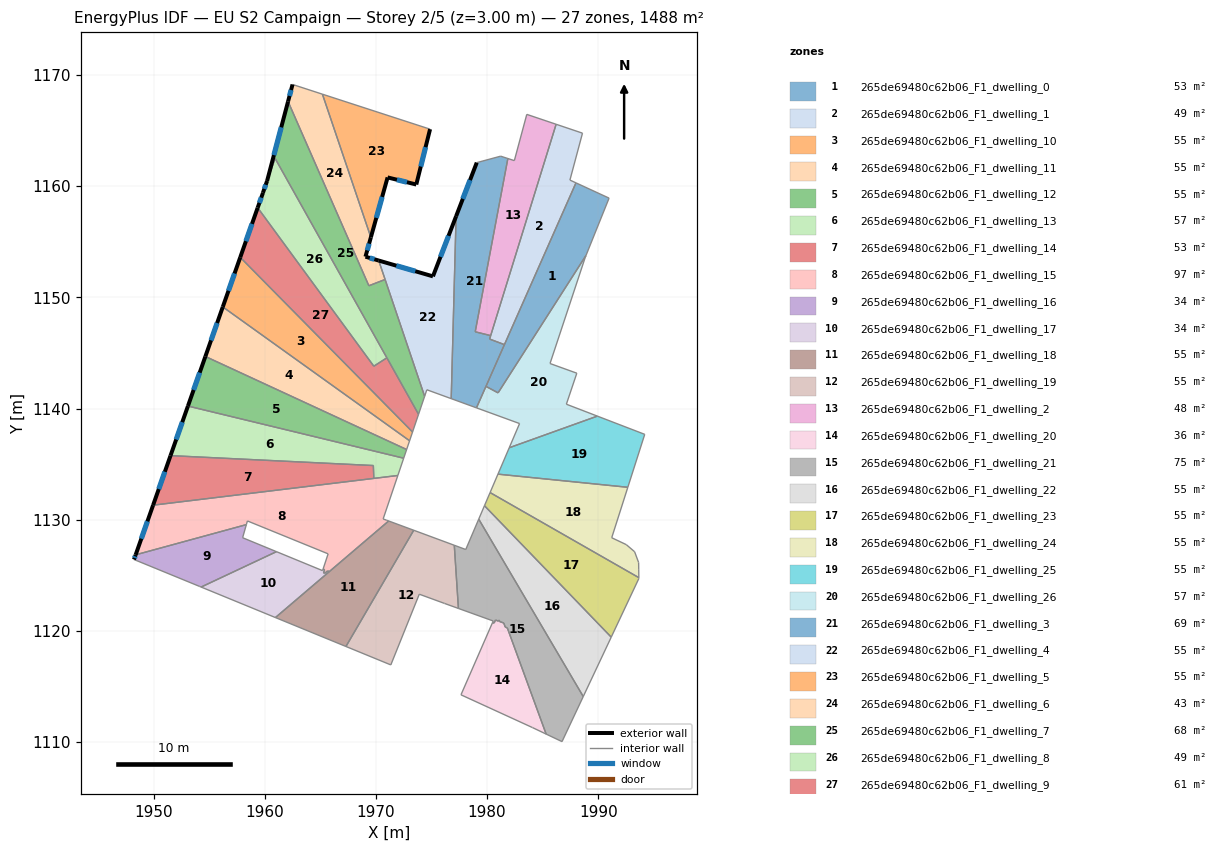
=== STOREY PLAN SPEC (per zone: floor XY polygon, exterior-wall plan segments, windows/doors) ===
zone 1: 265de69480c62b06_F1_dwelling_0  (52.8 m²)
  floor: (1990.97, 1158.92) (1988.89, 1153.76) (1980.99, 1141.41) (1979.90, 1141.99) (1987.99, 1160.30)
  interior walls: 5
zone 2: 265de69480c62b06_F1_dwelling_1  (48.6 m²)
  floor: (1988.58, 1164.77) (1987.45, 1160.55) (1987.99, 1160.30) (1981.56, 1145.75) (1980.23, 1146.25) (1986.21, 1165.57)
  interior walls: 7
zone 3: 265de69480c62b06_F1_dwelling_10  (55.1 m²)
  floor: (1957.80, 1153.60) (1973.30, 1137.89) (1973.03, 1137.10) (1956.23, 1149.14)
  exterior wall: (1957.80, 1153.60) – (1956.23, 1149.14)  [4.7 m]
    window: (1957.29, 1152.15) – (1956.74, 1150.59)  [1.7 m²]
  interior walls: 3
zone 4: 265de69480c62b06_F1_dwelling_11  (55.1 m²)
  floor: (1973.03, 1137.10) (1972.76, 1136.31) (1954.66, 1144.68) (1956.23, 1149.14)
  exterior wall: (1956.23, 1149.14) – (1954.66, 1144.68)  [4.7 m]
    window: (1955.72, 1147.69) – (1955.17, 1146.13)  [1.7 m²]
  interior walls: 3
zone 5: 265de69480c62b06_F1_dwelling_12  (55.1 m²)
  floor: (1972.76, 1136.31) (1972.50, 1135.53) (1953.09, 1140.22) (1954.66, 1144.68)
  exterior wall: (1954.66, 1144.68) – (1953.09, 1140.22)  [4.7 m]
    window: (1954.15, 1143.23) – (1953.60, 1141.67)  [1.7 m²]
  interior walls: 3
zone 6: 265de69480c62b06_F1_dwelling_13  (57.4 m²)
  floor: (1972.50, 1135.53) (1971.97, 1133.97) (1969.81, 1133.71) (1969.77, 1134.87) (1951.53, 1135.76) (1953.09, 1140.22)
  exterior wall: (1953.09, 1140.22) – (1951.53, 1135.76)  [4.7 m]
    window: (1952.58, 1138.77) – (1952.03, 1137.21)  [1.7 m²]
  interior walls: 5
zone 7: 265de69480c62b06_F1_dwelling_14  (52.9 m²)
  floor: (1969.77, 1134.87) (1969.81, 1133.71) (1949.96, 1131.30) (1951.53, 1135.76)
  exterior wall: (1951.53, 1135.76) – (1949.96, 1131.30)  [4.7 m]
    window: (1951.02, 1134.31) – (1950.47, 1132.75)  [1.7 m²]
  interior walls: 3
zone 8: 265de69480c62b06_F1_dwelling_15  (97.2 m²)
  floor: (1971.97, 1133.97) (1970.65, 1130.07) (1970.94, 1129.96) (1971.07, 1129.91) (1971.15, 1129.88) (1971.03, 1129.79) (1965.81, 1125.33) (1965.65, 1125.39) (1965.39, 1125.17) (1965.29, 1125.22) (1965.38, 1125.50) (1965.25, 1125.56) (1965.70, 1126.93) (1958.44, 1129.89) (1958.35, 1129.56) (1948.39, 1126.84) (1949.96, 1131.30)
  exterior wall: (1949.96, 1131.30) – (1948.39, 1126.84)  [4.7 m]
    window: (1949.45, 1129.85) – (1948.90, 1128.29)  [1.7 m²]
  interior walls: 17
zone 9: 265de69480c62b06_F1_dwelling_16  (34.4 m²)
  floor: (1960.93, 1127.17) (1961.06, 1127.12) (1954.28, 1123.94) (1954.15, 1123.99) (1948.24, 1126.42) (1948.39, 1126.84) (1958.35, 1129.56) (1958.01, 1128.38)
  exterior wall: (1948.39, 1126.84) – (1948.24, 1126.42)  [0.4 m]
    window: (1948.34, 1126.70) – (1948.29, 1126.55)  [0.2 m²]
  interior walls: 7
zone 10: 265de69480c62b06_F1_dwelling_17  (33.8 m²)
  floor: (1965.25, 1125.56) (1965.38, 1125.50) (1965.29, 1125.22) (1965.39, 1125.17) (1965.65, 1125.39) (1965.81, 1125.33) (1960.96, 1121.20) (1954.28, 1123.94) (1961.06, 1127.12) (1965.20, 1125.42)
  interior walls: 10
zone 11: 265de69480c62b06_F1_dwelling_18  (55.1 m²)
  floor: (1973.40, 1129.05) (1967.30, 1118.59) (1960.96, 1121.20) (1971.15, 1129.88)
  interior walls: 4
zone 12: 265de69480c62b06_F1_dwelling_19  (55.0 m²)
  floor: (1977.05, 1127.70) (1977.42, 1122.02) (1976.17, 1122.47) (1973.90, 1123.30) (1971.34, 1116.94) (1967.30, 1118.59) (1973.40, 1129.05)
  interior walls: 7
zone 13: 265de69480c62b06_F1_dwelling_2  (48.2 m²)
  floor: (1986.21, 1165.57) (1980.32, 1146.55) (1978.93, 1146.90) (1981.87, 1162.49) (1982.45, 1162.30) (1983.57, 1166.46)
  interior walls: 6
zone 14: 265de69480c62b06_F1_dwelling_20  (35.6 m²)
  floor: (1981.82, 1120.27) (1985.31, 1110.72) (1984.09, 1111.30) (1977.65, 1114.25) (1980.49, 1120.75) (1980.63, 1120.70) (1980.75, 1120.97) (1981.04, 1120.87) (1981.08, 1120.98) (1981.13, 1120.84) (1981.50, 1120.71) (1981.63, 1120.34)
  interior walls: 12
zone 15: 265de69480c62b06_F1_dwelling_21  (74.7 m²)
  floor: (1979.25, 1130.05) (1988.65, 1114.09) (1986.74, 1110.04) (1985.31, 1110.72) (1981.82, 1120.27) (1981.63, 1120.34) (1981.50, 1120.71) (1981.13, 1120.84) (1981.08, 1120.98) (1981.04, 1120.87) (1980.75, 1120.97) (1980.63, 1120.70) (1980.49, 1120.75) (1980.55, 1120.89) (1977.42, 1122.02) (1977.05, 1127.70) (1978.08, 1127.32)
  interior walls: 17
zone 16: 265de69480c62b06_F1_dwelling_22  (55.1 m²)
  floor: (1979.76, 1131.26) (1991.17, 1119.43) (1988.65, 1114.09) (1979.25, 1130.05)
  interior walls: 4
zone 17: 265de69480c62b06_F1_dwelling_23  (55.1 m²)
  floor: (1993.65, 1124.79) (1993.65, 1124.71) (1991.17, 1119.43) (1979.76, 1131.26) (1980.27, 1132.44)
  interior walls: 5
zone 18: 265de69480c62b06_F1_dwelling_24  (55.1 m²)
  floor: (1992.66, 1132.91) (1991.21, 1128.38) (1992.52, 1127.76) (1993.27, 1127.12) (1993.63, 1126.15) (1993.64, 1125.49) (1993.65, 1124.79) (1980.27, 1132.44) (1980.98, 1134.09)
  interior walls: 9
zone 19: 265de69480c62b06_F1_dwelling_25  (55.1 m²)
  floor: (1994.18, 1137.68) (1992.66, 1132.91) (1980.98, 1134.09) (1981.99, 1136.47) (1989.92, 1139.32)
  interior walls: 5
zone 20: 265de69480c62b06_F1_dwelling_26  (57.4 m²)
  floor: (1988.89, 1153.76) (1988.82, 1153.58) (1985.66, 1144.05) (1988.07, 1143.18) (1987.13, 1140.39) (1989.92, 1139.32) (1981.99, 1136.47) (1982.92, 1138.65) (1979.04, 1140.06) (1979.90, 1141.99) (1980.99, 1141.41)
  interior walls: 11
zone 21: 265de69480c62b06_F1_dwelling_3  (68.6 m²)
  floor: (1981.87, 1162.49) (1978.93, 1146.90) (1980.32, 1146.55) (1980.23, 1146.25) (1981.56, 1145.75) (1979.04, 1140.06) (1976.77, 1140.89) (1977.21, 1157.29) (1979.07, 1162.12) (1981.22, 1162.70)
  exterior wall: (1979.07, 1162.12) – (1977.21, 1157.29)  [5.2 m]
    window: (1978.47, 1160.55) – (1977.82, 1158.86)  [1.9 m²]
  interior walls: 9
zone 22: 265de69480c62b06_F1_dwelling_4  (55.0 m²)
  floor: (1977.21, 1157.29) (1976.77, 1140.89) (1974.58, 1141.69) (1974.38, 1141.10) (1970.25, 1153.31) (1975.13, 1151.89)
  exterior wall: (1975.13, 1151.89) – (1970.25, 1153.31)  [5.1 m]
    window: (1973.54, 1152.35) – (1971.84, 1152.85)  [1.9 m²]
  exterior wall: (1977.21, 1157.29) – (1975.13, 1151.89)  [5.8 m]
    window: (1976.53, 1155.53) – (1975.81, 1153.64)  [2.1 m²]
  interior walls: 5
zone 23: 265de69480c62b06_F1_dwelling_5  (55.3 m²)
  floor: (1974.87, 1165.13) (1973.63, 1160.15) (1971.05, 1160.79) (1969.55, 1155.39) (1965.19, 1168.27)
  exterior wall: (1973.63, 1160.15) – (1974.87, 1165.13)  [5.1 m]
    window: (1974.03, 1161.77) – (1974.47, 1163.51)  [1.9 m²]
  exterior wall: (1971.05, 1160.79) – (1973.63, 1160.15)  [2.7 m]
    window: (1971.89, 1160.58) – (1972.79, 1160.35)  [1.0 m²]
  exterior wall: (1969.55, 1155.39) – (1971.05, 1160.79)  [5.6 m]
    window: (1970.03, 1157.15) – (1970.56, 1159.03)  [2.1 m²]
  interior walls: 2
zone 24: 265de69480c62b06_F1_dwelling_6  (42.9 m²)
  floor: (1965.19, 1168.27) (1969.55, 1155.39) (1969.06, 1153.66) (1970.25, 1153.31) (1970.83, 1151.61) (1969.36, 1151.04) (1962.10, 1167.62) (1962.50, 1169.15)
  exterior wall: (1969.06, 1153.66) – (1969.55, 1155.39)  [1.8 m]
    window: (1969.22, 1154.22) – (1969.39, 1154.83)  [0.7 m²]
  exterior wall: (1970.25, 1153.31) – (1969.06, 1153.66)  [1.2 m]
    window: (1969.86, 1153.42) – (1969.45, 1153.54)  [0.5 m²]
  exterior wall: (1962.50, 1169.15) – (1962.10, 1167.62)  [1.6 m]
    window: (1962.37, 1168.65) – (1962.23, 1168.11)  [0.6 m²]
  interior walls: 5
zone 25: 265de69480c62b06_F1_dwelling_7  (67.6 m²)
  floor: (1962.10, 1167.62) (1969.36, 1151.04) (1970.83, 1151.61) (1974.38, 1141.10) (1973.83, 1139.48) (1960.93, 1162.50) (1959.84, 1159.40) (1960.21, 1160.47)
  exterior wall: (1960.21, 1160.47) – (1959.84, 1159.41)  [1.1 m]
    window: (1960.09, 1160.12) – (1959.96, 1159.75)  [0.4 m²]
  exterior wall: (1962.10, 1167.62) – (1960.21, 1160.47)  [7.4 m]
    window: (1961.48, 1165.29) – (1960.82, 1162.79)  [2.7 m²]
  interior walls: 7
zone 26: 265de69480c62b06_F1_dwelling_8  (48.7 m²)
  floor: (1960.93, 1162.50) (1970.98, 1144.56) (1969.81, 1143.80) (1959.36, 1158.06) (1959.84, 1159.41)
  exterior wall: (1959.84, 1159.41) – (1959.84, 1159.40) – (1959.36, 1158.06)  [1.4 m]
    window: (1959.69, 1158.97) – (1959.69, 1158.97) – (1959.52, 1158.50)  [0.5 m²]
  interior walls: 4
zone 27: 265de69480c62b06_F1_dwelling_9  (61.4 m²)
  floor: (1970.98, 1144.56) (1973.83, 1139.48) (1973.30, 1137.89) (1957.80, 1153.60) (1959.36, 1158.06) (1969.81, 1143.80)
  exterior wall: (1959.36, 1158.06) – (1957.80, 1153.60)  [4.7 m]
    window: (1958.85, 1156.61) – (1958.31, 1155.05)  [1.7 m²]
  interior walls: 5

=== DERIVED (storey summary) ===
Building: EU S2 Campaign
Storey: 2 of 5  (floor level z = 3.00 m)
Storey gross floor area: 1488.4 m²
Zones on this storey: 27
  - 265de69480c62b06_F1_dwelling_0: floor 52.8 m²
  - 265de69480c62b06_F1_dwelling_1: floor 48.6 m²
  - 265de69480c62b06_F1_dwelling_10: floor 55.1 m²; exterior wall 4.7 m (14.2 m²); 1 window(s) 1.7 m²; WWR 12.2%
  - 265de69480c62b06_F1_dwelling_11: floor 55.1 m²; exterior wall 4.7 m (14.2 m²); 1 window(s) 1.7 m²; WWR 12.2%
  - 265de69480c62b06_F1_dwelling_12: floor 55.1 m²; exterior wall 4.7 m (14.2 m²); 1 window(s) 1.7 m²; WWR 12.2%
  - 265de69480c62b06_F1_dwelling_13: floor 57.4 m²; exterior wall 4.7 m (14.2 m²); 1 window(s) 1.7 m²; WWR 12.2%
  - 265de69480c62b06_F1_dwelling_14: floor 52.9 m²; exterior wall 4.7 m (14.2 m²); 1 window(s) 1.7 m²; WWR 12.2%
  - 265de69480c62b06_F1_dwelling_15: floor 97.2 m²; exterior wall 4.7 m (14.2 m²); 1 window(s) 1.7 m²; WWR 12.2%
  - 265de69480c62b06_F1_dwelling_16: floor 34.4 m²; exterior wall 0.4 m (1.3 m²); 1 window(s) 0.2 m²; WWR 12.2%
  - 265de69480c62b06_F1_dwelling_17: floor 33.8 m²
  - 265de69480c62b06_F1_dwelling_18: floor 55.1 m²
  - 265de69480c62b06_F1_dwelling_19: floor 55.0 m²
  - 265de69480c62b06_F1_dwelling_2: floor 48.2 m²
  - 265de69480c62b06_F1_dwelling_20: floor 35.6 m²
  - 265de69480c62b06_F1_dwelling_21: floor 74.7 m²
  - 265de69480c62b06_F1_dwelling_22: floor 55.1 m²
  - 265de69480c62b06_F1_dwelling_23: floor 55.1 m²
  - 265de69480c62b06_F1_dwelling_24: floor 55.1 m²
  - 265de69480c62b06_F1_dwelling_25: floor 55.1 m²
  - 265de69480c62b06_F1_dwelling_26: floor 57.4 m²
  - 265de69480c62b06_F1_dwelling_3: floor 68.6 m²; exterior wall 5.2 m (15.5 m²); 1 window(s) 1.9 m²; WWR 12.2%
  - 265de69480c62b06_F1_dwelling_4: floor 55.0 m²; exterior wall 10.9 m (32.6 m²); 2 window(s) 4.0 m²; WWR 12.2%
  - 265de69480c62b06_F1_dwelling_5: floor 55.3 m²; exterior wall 13.4 m (40.2 m²); 3 window(s) 4.9 m²; WWR 12.2%
  - 265de69480c62b06_F1_dwelling_6: floor 42.9 m²; exterior wall 4.6 m (13.9 m²); 3 window(s) 1.7 m²; WWR 12.2%
  - 265de69480c62b06_F1_dwelling_7: floor 67.6 m²; exterior wall 8.5 m (25.5 m²); 2 window(s) 3.1 m²; WWR 12.2%
  - 265de69480c62b06_F1_dwelling_8: floor 48.7 m²; exterior wall 1.4 m (4.3 m²); 1 window(s) 0.5 m²; WWR 12.2%
  - 265de69480c62b06_F1_dwelling_9: floor 61.4 m²; exterior wall 4.7 m (14.2 m²); 1 window(s) 1.7 m²; WWR 12.2%
Zone adjacency (shared interzone walls):
  - 265de69480c62b06_F1_dwelling_1 ↔ 265de69480c62b06_F1_dwelling_2
  - 265de69480c62b06_F1_dwelling_1 ↔ 265de69480c62b06_F1_dwelling_3
  - 265de69480c62b06_F1_dwelling_10 ↔ 265de69480c62b06_F1_dwelling_11
  - 265de69480c62b06_F1_dwelling_10 ↔ 265de69480c62b06_F1_dwelling_9
  - 265de69480c62b06_F1_dwelling_11 ↔ 265de69480c62b06_F1_dwelling_12
  - 265de69480c62b06_F1_dwelling_12 ↔ 265de69480c62b06_F1_dwelling_13
  - 265de69480c62b06_F1_dwelling_13 ↔ 265de69480c62b06_F1_dwelling_14
  - 265de69480c62b06_F1_dwelling_13 ↔ 265de69480c62b06_F1_dwelling_15
  - 265de69480c62b06_F1_dwelling_14 ↔ 265de69480c62b06_F1_dwelling_15
  - 265de69480c62b06_F1_dwelling_15 ↔ 265de69480c62b06_F1_dwelling_16
  - 265de69480c62b06_F1_dwelling_15 ↔ 265de69480c62b06_F1_dwelling_17
  - 265de69480c62b06_F1_dwelling_16 ↔ 265de69480c62b06_F1_dwelling_17
  - 265de69480c62b06_F1_dwelling_18 ↔ 265de69480c62b06_F1_dwelling_19
  - 265de69480c62b06_F1_dwelling_19 ↔ 265de69480c62b06_F1_dwelling_21
  - 265de69480c62b06_F1_dwelling_2 ↔ 265de69480c62b06_F1_dwelling_3
  - 265de69480c62b06_F1_dwelling_20 ↔ 265de69480c62b06_F1_dwelling_21
  - 265de69480c62b06_F1_dwelling_21 ↔ 265de69480c62b06_F1_dwelling_22
  - 265de69480c62b06_F1_dwelling_22 ↔ 265de69480c62b06_F1_dwelling_23
  - 265de69480c62b06_F1_dwelling_23 ↔ 265de69480c62b06_F1_dwelling_24
  - 265de69480c62b06_F1_dwelling_24 ↔ 265de69480c62b06_F1_dwelling_25
  - 265de69480c62b06_F1_dwelling_25 ↔ 265de69480c62b06_F1_dwelling_26
  - 265de69480c62b06_F1_dwelling_3 ↔ 265de69480c62b06_F1_dwelling_4
  - 265de69480c62b06_F1_dwelling_4 ↔ 265de69480c62b06_F1_dwelling_6
  - 265de69480c62b06_F1_dwelling_4 ↔ 265de69480c62b06_F1_dwelling_7
  - 265de69480c62b06_F1_dwelling_5 ↔ 265de69480c62b06_F1_dwelling_6
  - 265de69480c62b06_F1_dwelling_6 ↔ 265de69480c62b06_F1_dwelling_7
  - 265de69480c62b06_F1_dwelling_7 ↔ 265de69480c62b06_F1_dwelling_8
  - 265de69480c62b06_F1_dwelling_7 ↔ 265de69480c62b06_F1_dwelling_9
  - 265de69480c62b06_F1_dwelling_8 ↔ 265de69480c62b06_F1_dwelling_9